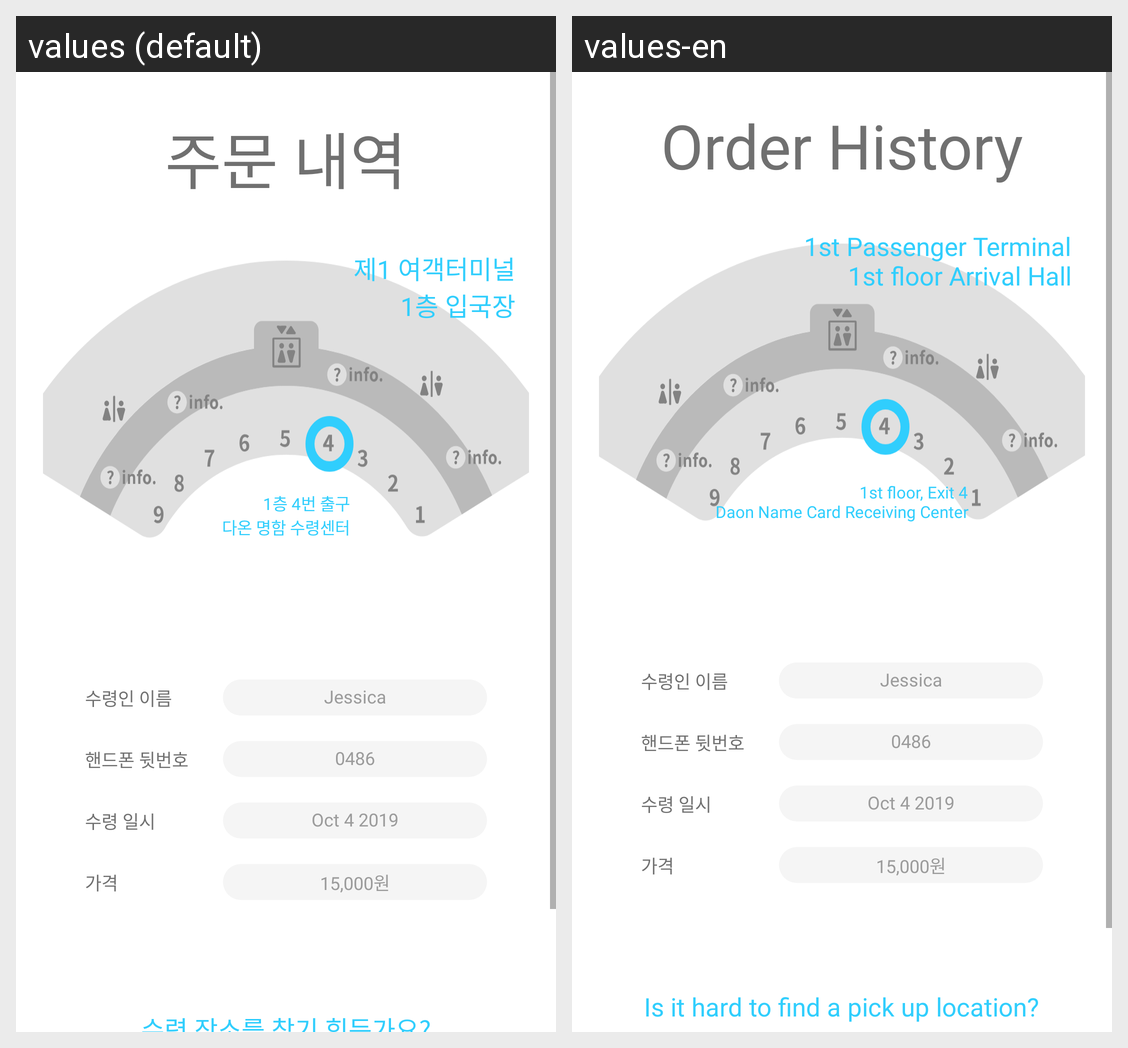

The same Android screen rendered under two of its app's locales, left to right. List the strings drawn on it with the default value and each locale's translation.
Android screen res/layout/activity_order_history.xml rendered under 2 locales, left to right: values (default), values-en. Device: Nexus 5 (rendered at 1080×1920; each locale shown at half size, 540×960, under a caption strip naming it); theme AppTheme.
Strings drawn on this screen, with the default value and each locale's value (text and hints the layout hard-codes, and strings that could not be matched under every locale, appear in the picture but are not listed):

tv_guide_location_info
  values: 주문 내역
  values-en: Order History

tv_area1_1_pick_up_loc
  values: 제1 여객터미널
  values-en: 1st Passenger Terminal

tv_area1_2_pick_up_loc
  values: 1층 입국장
  values-en: 1st floor Arrival Hall

tv_area1_3_pick_up_loc
  values: 1층 4번 출구
  values-en: 1st floor, Exit 4

tv_area1_4_pick_up_loc
  values: 다온 명함 수령센터
  values-en: Daon Name Card Receiving Center

tv_name_order_history
  values: 수령인 이름
  values-en: 수령인 이름

tv_phone_order_history
  values: 핸드폰 뒷번호
  values-en: 핸드폰 뒷번호

tv_date_order_history
  values: 수령 일시
  values-en: 수령 일시

tv_price_order_history
  values: 가격
  values-en: 가격

tv_hard_to_find_location_info
  values: 수령 장소를 찾기 힘든가요?
  values-en: Is it hard to find a pick up location?
